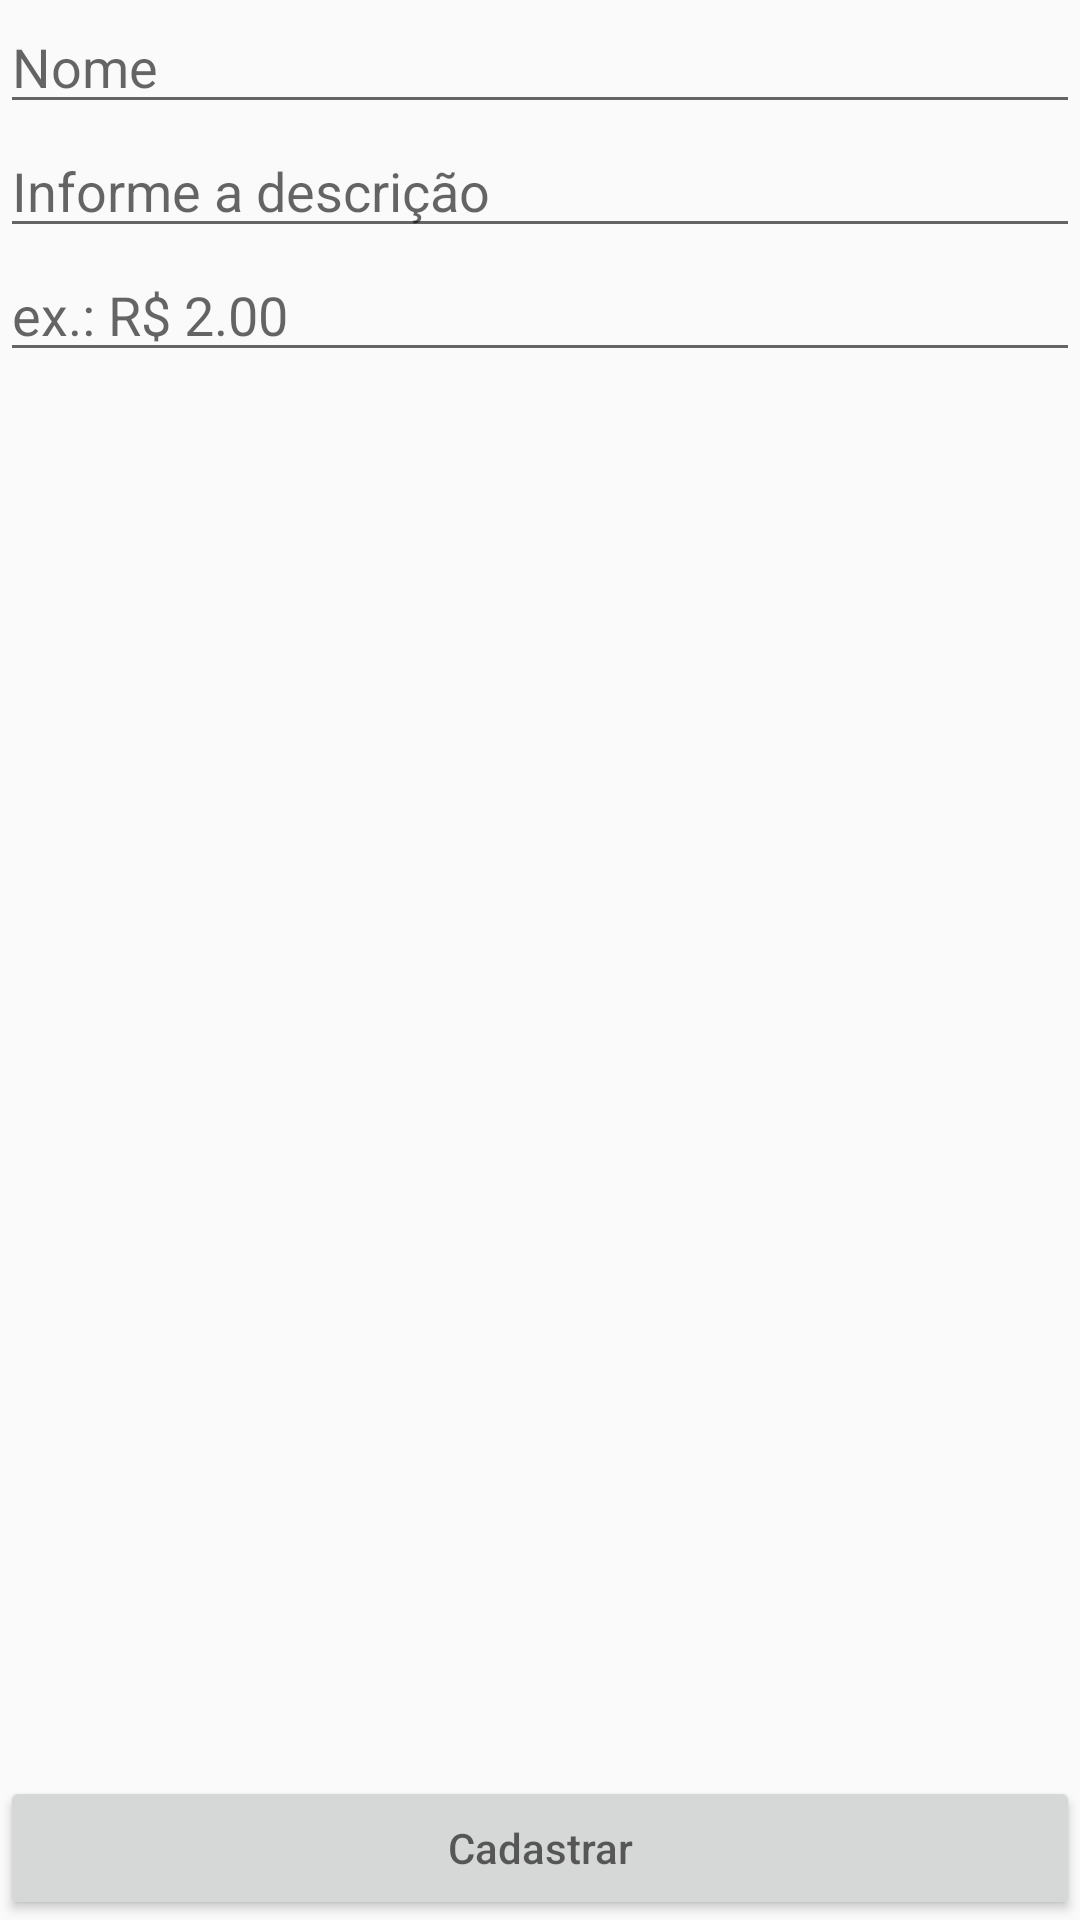

Write the Android layout XML for this screen, with the resource values it uses.
<!-- AndroidManifest.xml: application theme AppTheme -->
<!-- res/layout/activity_produto_create.xml -->
<?xml version="1.0" encoding="utf-8"?>
<RelativeLayout xmlns:android="http://schemas.android.com/apk/res/android"
    xmlns:app="http://schemas.android.com/apk/res-auto"
    xmlns:tools="http://schemas.android.com/tools"
    android:layout_width="match_parent"
    android:layout_height="match_parent"
    tools:context="br.com.inforgeneses.aula01.cadastrarproduto.CadastrarProdutoActivity">

    <EditText
        android:id="@+id/Nome"
        android:hint="Nome"
        android:layout_width="match_parent"
        android:layout_height="wrap_content" />

    <EditText
        android:id="@+id/Descricao"
        android:hint="Informe a descrição"
        android:layout_width="match_parent"
        android:layout_height="wrap_content"
        android:layout_below="@+id/Nome"
        />

    <EditText
        android:id="@+id/Preco"
        android:hint="ex.: R$ 2.00"
        android:layout_width="match_parent"
        android:layout_height="wrap_content"
        android:layout_below="@+id/Descricao"
        />

    <Button
        android:id="@+id/Salvar"
        android:hint="@string/descricao_salvar"
        style="@style/BtnSave"
        android:layout_width="match_parent"
        android:layout_height="wrap_content" />

</RelativeLayout>
<!-- resources referenced by this layout -->
<resources>
  <string name="descricao_salvar">Cadastrar</string>
  <style name="BtnSave">
          <item name="android:layout_alignParentBottom">true</item>
      </style>
  <style name="AppTheme" parent="Theme.AppCompat.Light.DarkActionBar">
          
          <item name="colorPrimary">@color/colorPrimary</item>
          <item name="colorPrimaryDark">@color/colorPrimaryDark</item>
          <item name="colorAccent">@color/colorAccent</item>
      </style>
  <!-- not gathered from this repository: default colours our renderer supplied (Android Studio template values) -->
  <color name="colorPrimary">#FF6200EE</color>
  <color name="colorPrimaryDark">#FF3700B3</color>
  <color name="colorAccent">#FF03DAC5</color>
</resources>
